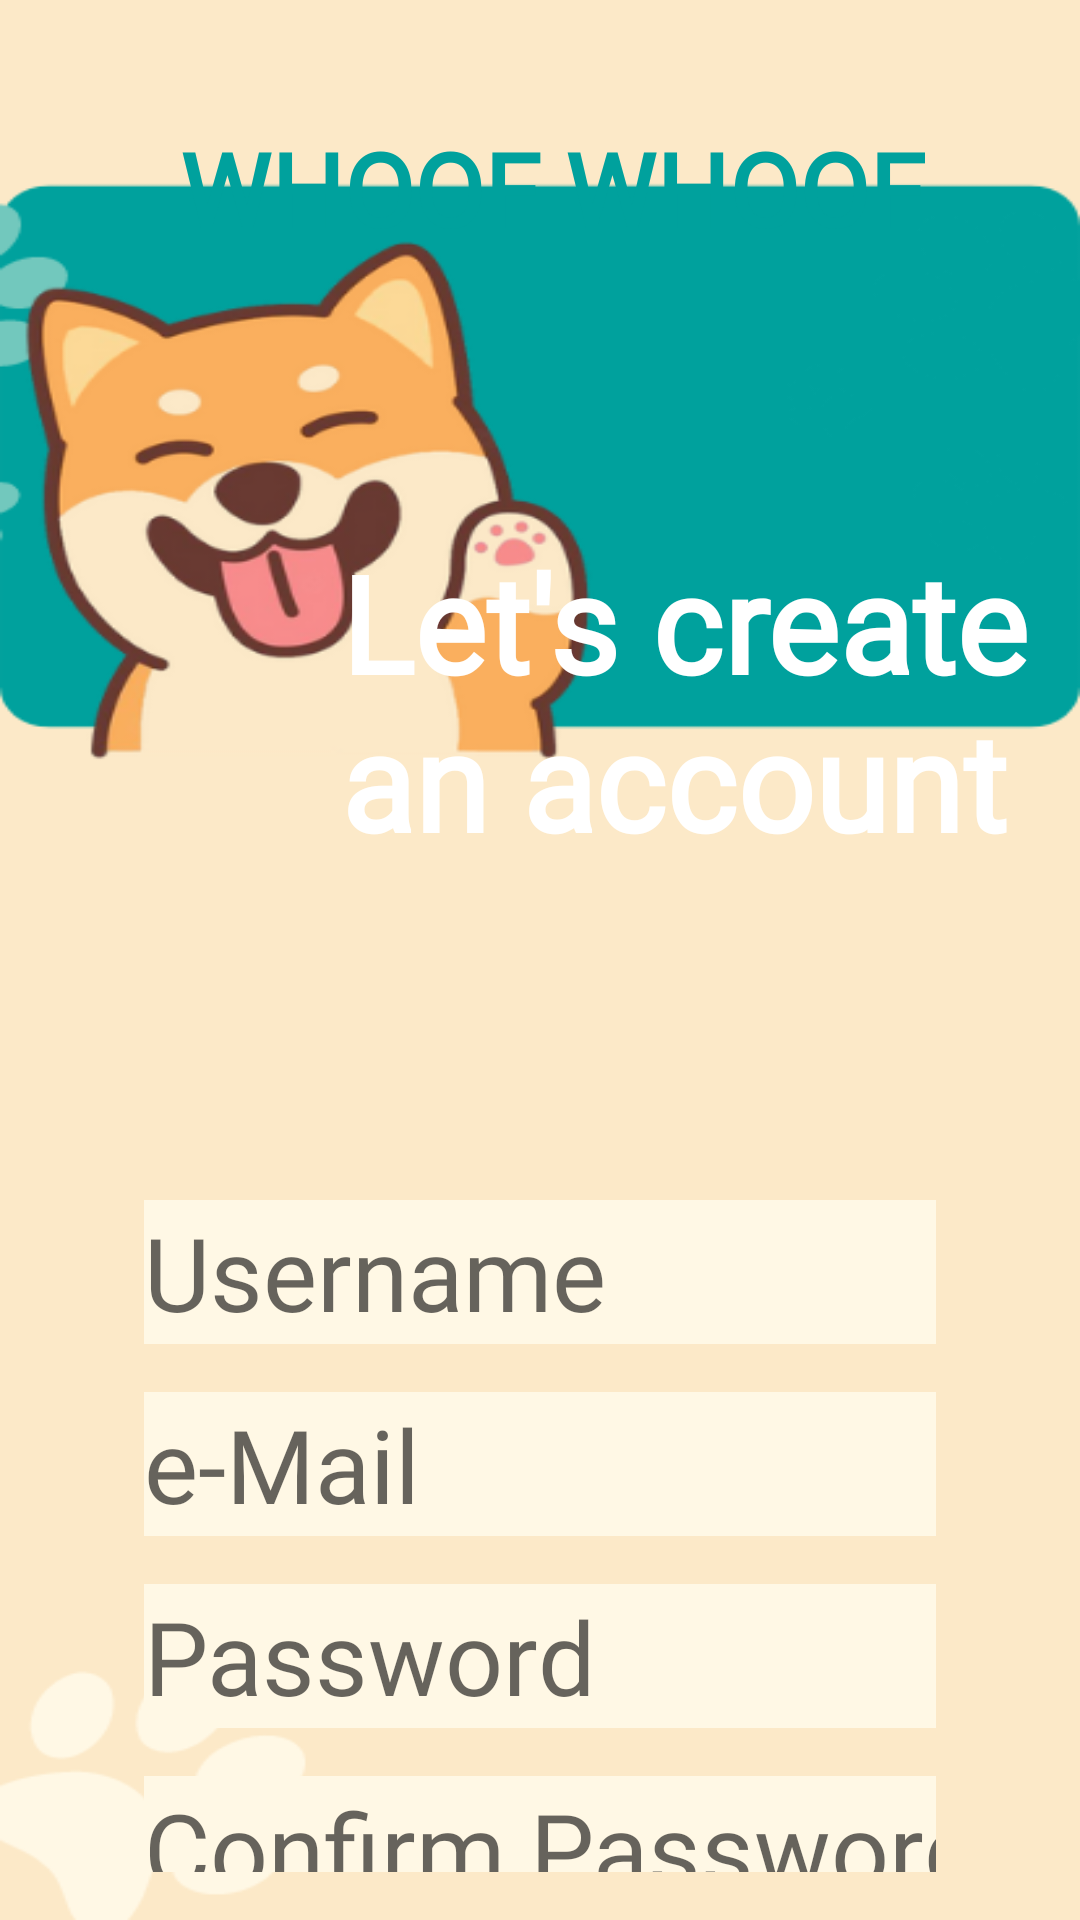

Write the Android layout XML for this screen, with the resource values it uses.
<!-- AndroidManifest.xml: application theme Theme.Chapter4challenge -->
<!-- res/layout/fragment_register.xml -->
<?xml version="1.0" encoding="utf-8"?>
<androidx.constraintlayout.widget.ConstraintLayout xmlns:android="http://schemas.android.com/apk/res/android"
    xmlns:app="http://schemas.android.com/apk/res-auto"
    xmlns:tools="http://schemas.android.com/tools"
    android:layout_width="match_parent"
    android:layout_height="match_parent"
    android:background="@drawable/bg_register"
    android:padding="16dp"
    tools:context=".view.main.RegisterFragment">

    <TextView
        android:id="@+id/tvGreetReg"
        android:layout_width="wrap_content"
        android:layout_height="wrap_content"
        android:layout_marginTop="24dp"
        android:fontFamily="@font/marykate"
        android:text="@string/header_create"
        android:textColor="@color/go"
        android:textSize="34sp"
        android:textStyle="bold"
        app:layout_constraintEnd_toEndOf="parent"
        app:layout_constraintHorizontal_bias="0.553"
        app:layout_constraintStart_toStartOf="parent"
        app:layout_constraintTop_toTopOf="parent" />

    <TextView
        android:id="@+id/tvEnticeReg"
        android:layout_width="wrap_content"
        android:layout_height="wrap_content"
        android:layout_marginTop="92dp"
        android:fontFamily="@font/marykate"
        android:text="@string/subheader_create"
        android:textColor="@color/white"
        android:textSize="45sp"
        android:textStyle="bold"
        app:layout_constraintEnd_toEndOf="parent"
        app:layout_constraintHorizontal_bias="0.991"
        app:layout_constraintStart_toStartOf="parent"
        app:layout_constraintTop_toBottomOf="@+id/tvGreetReg" />

    <EditText
        android:id="@+id/etUserreg"
        android:layout_width="match_parent"
        android:layout_height="wrap_content"
        android:layout_marginStart="32dp"
        android:layout_marginTop="110dp"
        android:layout_marginEnd="32dp"
        android:autofillHints="name"
        android:background="@color/yon"
        android:ems="10"
        android:fontFamily="@font/marykate"
        android:hint="@string/create_username"
        android:inputType="textPersonName"
        android:minHeight="48dp"
        android:textSize="34sp"
        app:layout_constraintEnd_toEndOf="parent"
        app:layout_constraintStart_toStartOf="parent"
        app:layout_constraintTop_toBottomOf="@+id/tvEnticeReg" />

    <EditText
        android:id="@+id/etEmailreg"
        android:layout_width="match_parent"
        android:layout_height="wrap_content"
        android:layout_marginStart="32dp"
        android:layout_marginTop="16dp"
        android:layout_marginEnd="32dp"
        android:autofillHints="username"
        android:background="@color/yon"
        android:ems="10"
        android:fontFamily="@font/marykate"
        android:hint="@string/create_email"
        android:inputType="textEmailAddress"
        android:minHeight="48dp"
        android:textSize="34sp"
        app:layout_constraintEnd_toEndOf="parent"
        app:layout_constraintStart_toStartOf="parent"
        app:layout_constraintTop_toBottomOf="@+id/etUserreg" />

    <EditText
        android:id="@+id/etPassreg"
        android:layout_width="match_parent"
        android:layout_height="wrap_content"
        android:layout_marginStart="32dp"
        android:layout_marginTop="16dp"
        android:layout_marginEnd="32dp"
        android:autofillHints="password"
        android:background="@color/yon"
        android:ems="10"
        android:fontFamily="@font/marykate"
        android:hint="@string/create_pass"
        android:inputType="textVisiblePassword"
        android:minHeight="48dp"
        android:textSize="34sp"
        app:layout_constraintEnd_toEndOf="parent"
        app:layout_constraintStart_toStartOf="parent"
        app:layout_constraintTop_toBottomOf="@+id/etEmailreg" />

    <EditText
        android:id="@+id/etConfirmreg"
        android:layout_width="match_parent"
        android:layout_height="wrap_content"
        android:layout_marginStart="32dp"
        android:layout_marginTop="16dp"
        android:layout_marginEnd="32dp"
        android:autofillHints="password"
        android:background="@color/yon"
        android:ems="10"
        android:fontFamily="@font/marykate"
        android:hint="@string/create_copass"
        android:inputType="textVisiblePassword"
        android:minHeight="48dp"
        android:textSize="34sp"
        app:layout_constraintEnd_toEndOf="parent"
        app:layout_constraintStart_toStartOf="parent"
        app:layout_constraintTop_toBottomOf="@+id/etPassreg" />

    <Button
        android:id="@+id/btnRegister"
        android:layout_width="match_parent"
        android:layout_height="wrap_content"
        android:layout_marginStart="32dp"
        android:layout_marginTop="24dp"
        android:layout_marginEnd="32dp"
        android:backgroundTint="@color/ichi"
        android:fontFamily="@font/marykate"
        android:text="@string/btn_signup"
        android:textAllCaps="false"
        android:textSize="30sp"
        android:textStyle="bold"
        app:layout_constraintEnd_toEndOf="parent"
        app:layout_constraintStart_toStartOf="parent"
        app:layout_constraintTop_toBottomOf="@+id/etConfirmreg" />

    <TextView
        android:id="@+id/tvAsktwo"
        android:layout_width="wrap_content"
        android:layout_height="wrap_content"
        android:layout_marginTop="24dp"

        android:text="@string/create_question"
        android:textSize="16sp"
        app:layout_constraintBottom_toBottomOf="parent"
        app:layout_constraintEnd_toEndOf="parent"
        app:layout_constraintHorizontal_bias="0.341"
        app:layout_constraintStart_toStartOf="parent"
        app:layout_constraintTop_toBottomOf="@+id/btnRegister"
        app:layout_constraintVertical_bias="0.082" />

    <TextView
        android:id="@+id/tvSignin"
        android:layout_width="wrap_content"
        android:layout_height="wrap_content"
        android:layout_marginStart="8dp"
        android:layout_marginTop="24dp"
        android:layout_marginEnd="80dp"
        android:text="@string/create_option"
        android:textSize="18sp"
        android:textStyle="bold"
        app:layout_constraintBottom_toBottomOf="parent"
        app:layout_constraintEnd_toEndOf="parent"
        app:layout_constraintHorizontal_bias="0.0"
        app:layout_constraintStart_toEndOf="@+id/tvAsktwo"
        app:layout_constraintTop_toBottomOf="@+id/btnRegister"
        app:layout_constraintVertical_bias="0.072" />

</androidx.constraintlayout.widget.ConstraintLayout>
<!-- resources referenced by this layout -->
<resources>
  <color name="go">#00A19D</color>
  <color name="ichi">#F7AF5F</color>
  <color name="white">#FFFFFFFF</color>
  <color name="yon">#FFF8E5</color>
  <!-- drawable bg_register: png bitmap (drawable, 51399 bytes) -->
  <string name="btn_signup">Sign Up</string>
  <string name="create_copass">Confirm Password</string>
  <string name="create_email">e-Mail</string>
  <string name="create_option">Sign In</string>
  <string name="create_pass">Password</string>
  <string name="create_question">Have an account ?</string>
  <string name="create_username">Username</string>
  <string name="header_create">WHOOF WHOOF</string>
  <string name="subheader_create">Let\'s create\nan account</string>
  <style name="Theme.Chapter4challenge" parent="Theme.MaterialComponents.DayNight.DarkActionBar">
          
          <item name="colorPrimary">@color/purple_500</item>
          <item name="colorPrimaryVariant">@color/purple_700</item>
          <item name="colorOnPrimary">@color/white</item>
          
          <item name="colorSecondary">@color/teal_200</item>
          <item name="colorSecondaryVariant">@color/teal_700</item>
          <item name="colorOnSecondary">@color/black</item>
          
          <item name="android:statusBarColor" tools:targetApi="l">?attr/colorPrimaryVariant</item>
          
      </style>
  <color name="purple_500">#FF6200EE</color>
  <color name="purple_700">#FF3700B3</color>
  <color name="teal_200">#FF03DAC5</color>
  <color name="teal_700">#FF018786</color>
  <color name="black">#FF000000</color>
</resources>
